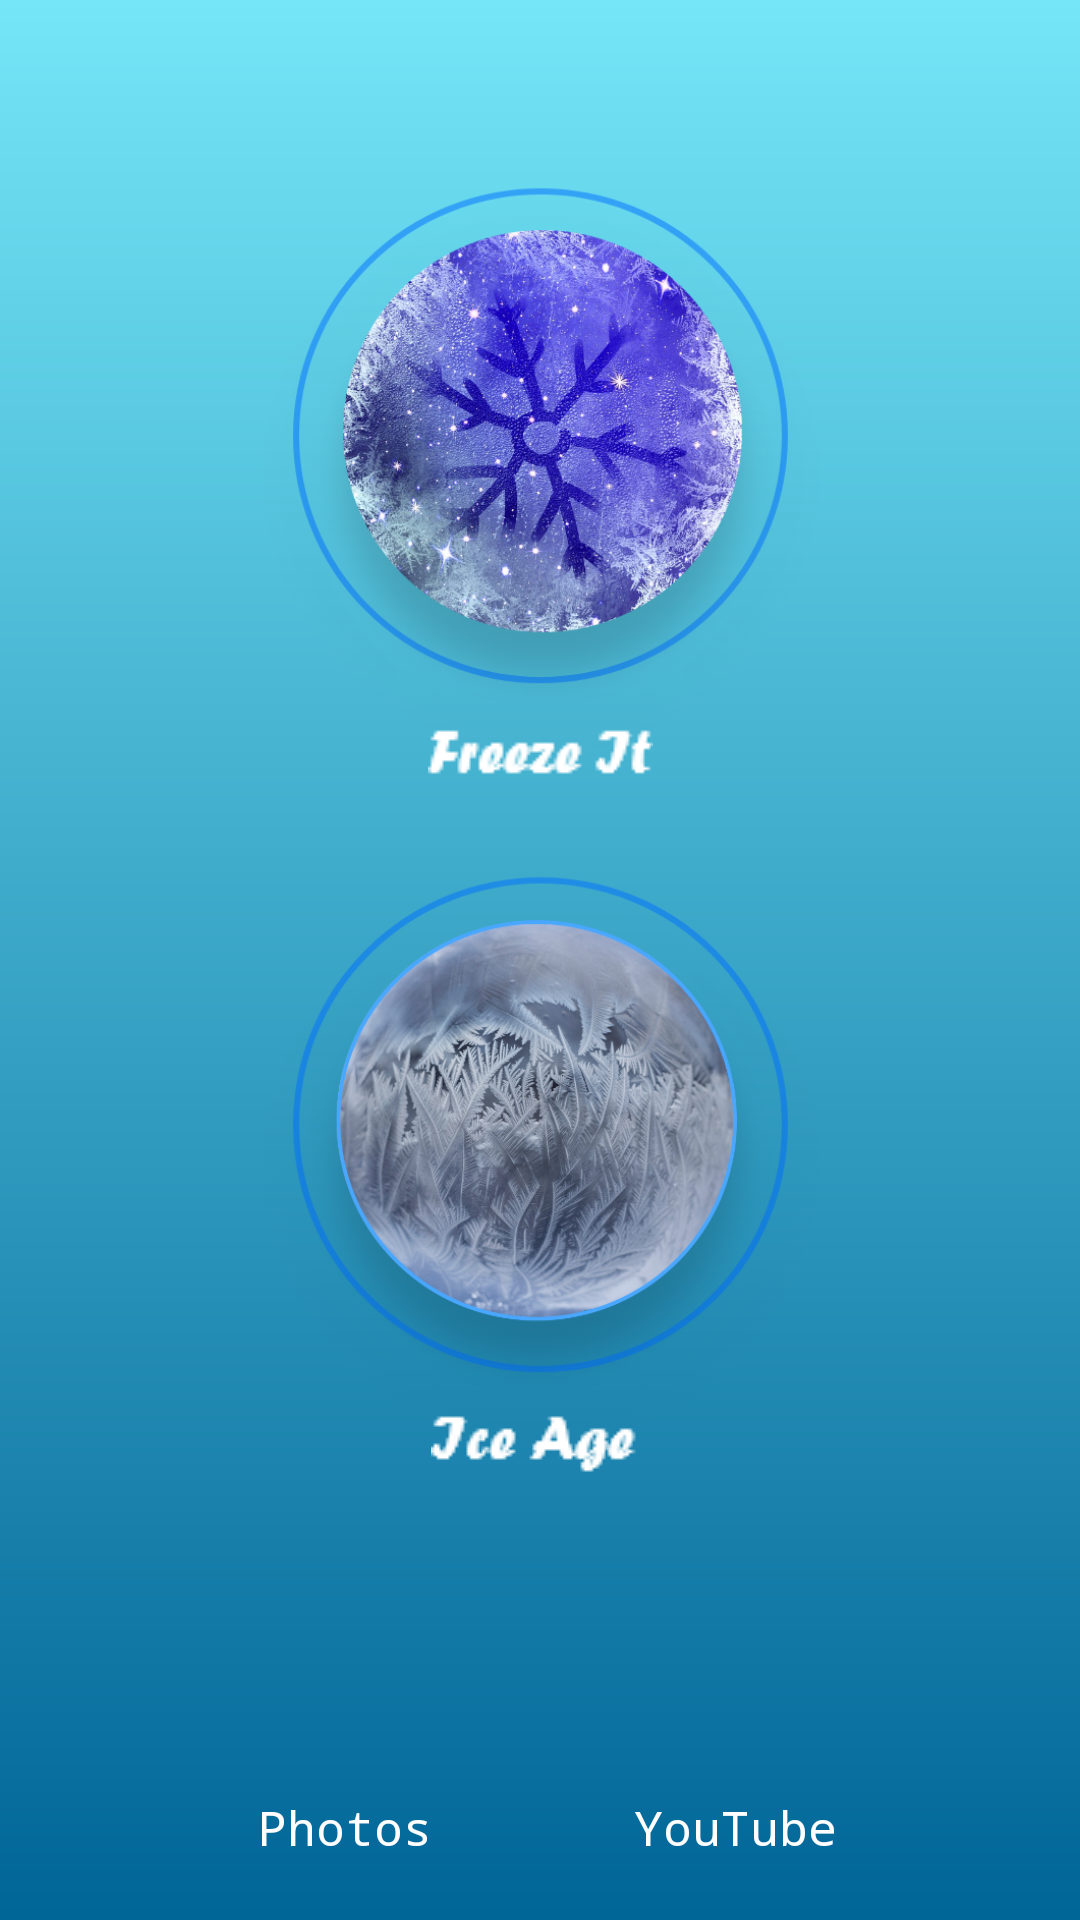

Layout XML and referenced resources for this Android screen:
<!-- AndroidManifest.xml: application theme AppTheme -->
<!-- res/layout/activity_main.xml -->
<android.support.v4.widget.DrawerLayout xmlns:android="http://schemas.android.com/apk/res/android"
    xmlns:app="http://schemas.android.com/apk/res-auto"
    xmlns:tools="http://schemas.android.com/tools"
    android:id="@+id/drawer_layout"
    android:layout_width="match_parent"
    android:layout_height="match_parent"
    android:background="@drawable/layout_background"
    android:fitsSystemWindows="true"
    tools:ignore="ContentDescription">

    <android.support.constraint.ConstraintLayout
        android:layout_width="match_parent"
        android:layout_height="match_parent"
        android:orientation="vertical"
        tools:ignore="HardcodedText">

        <include
            android:id="@+id/include"
            layout="@layout/action_toolbar"
            android:layout_width="match_parent"
            android:layout_height="wrap_content"
            app:layout_constraintEnd_toStartOf="@+id/relativeLayout"
            app:layout_constraintStart_toStartOf="parent"
            app:layout_constraintTop_toTopOf="parent" />

        <RelativeLayout
            android:id="@+id/relativeLayout2"
            android:layout_width="0dp"
            android:layout_height="0dp"
            android:layout_marginBottom="24dp"
            app:layout_constraintBottom_toTopOf="@+id/relativeLayout"
            app:layout_constraintDimensionRatio="1:1"
            app:layout_constraintEnd_toEndOf="parent"
            app:layout_constraintStart_toStartOf="parent"
            app:layout_constraintTop_toBottomOf="@+id/include">

            <ImageButton
                android:id="@+id/freeze_btn"
                android:layout_width="match_parent"
                android:layout_height="match_parent"
                android:layout_centerHorizontal="true"
                android:background="?android:selectableItemBackground"
                android:onClick="FreezeServiceClick"
                android:scaleType="fitCenter"
                android:src="@drawable/freeze_it_button" />

            <ImageView
                android:layout_width="wrap_content"
                android:layout_height="wrap_content"
                android:layout_alignParentBottom="true"
                android:layout_centerHorizontal="true"
                android:src="@drawable/freeze_it_text" />
        </RelativeLayout>

        <RelativeLayout
            android:id="@+id/relativeLayout"
            android:layout_width="0dp"
            android:layout_height="0dp"
            app:layout_constraintBottom_toTopOf="@+id/social_apps"
            app:layout_constraintDimensionRatio="1:1"
            app:layout_constraintEnd_toEndOf="parent"
            app:layout_constraintStart_toStartOf="parent"
            app:layout_constraintTop_toBottomOf="@+id/relativeLayout2">

            <ImageButton
                android:id="@+id/iceage_btn"
                android:layout_width="match_parent"
                android:layout_height="match_parent"
                android:layout_centerHorizontal="true"
                android:background="?android:selectableItemBackground"
                android:onClick="IceAgeServiceClick"
                android:scaleType="fitCenter"
                android:src="@drawable/ice_age_button" />

            <ImageView
                android:layout_width="wrap_content"
                android:layout_height="wrap_content"
                android:layout_alignParentBottom="true"
                android:layout_centerHorizontal="true"
                android:src="@drawable/ice_age_text" />

        </RelativeLayout>

        <LinearLayout
            android:id="@+id/social_apps"
            android:layout_marginBottom="20dp"
            android:layout_marginTop="32dp"
            android:layout_width="0dp"
            android:layout_height="wrap_content"
            android:orientation="horizontal"
            android:baselineAligned="false"
            app:layout_constraintBottom_toBottomOf="parent"
            app:layout_constraintEnd_toEndOf="parent"
            app:layout_constraintStart_toStartOf="parent"
            app:layout_constraintTop_toBottomOf="@+id/relativeLayout"
            tools:ignore="UseCompoundDrawables">

            <LinearLayout
                android:layout_width="match_parent"
                android:layout_height="match_parent"
                android:layout_weight="1"
                android:orientation="vertical">

                <ImageView
                    android:id="@+id/imageView"
                    android:layout_width="match_parent"
                    android:layout_height="60dp"
                    android:layout_marginBottom="5dp"
                    android:layout_marginStart="50dp"
                    android:layout_marginTop="10dp"
                    android:onClick="OpenGallery"
                    app:srcCompat="@drawable/images"
                    android:layout_marginLeft="50dp" />

                <TextView
                    android:id="@+id/textView2"
                    android:layout_width="match_parent"
                    android:layout_height="wrap_content"
                    android:layout_marginStart="50dp"
                    android:fontFamily="monospace"
                    android:gravity="center_horizontal"
                    android:text="Photos"
                    android:textColor="#ffffff"
                    android:textSize="16sp"
                    android:layout_marginLeft="50dp" />
            </LinearLayout>

            <LinearLayout
                android:layout_width="match_parent"
                android:layout_height="match_parent"
                android:layout_weight="1"
                android:orientation="vertical">

                <ImageView
                    android:id="@+id/imageView2"
                    android:layout_width="match_parent"
                    android:layout_height="60dp"
                    android:layout_marginBottom="5dp"
                    android:layout_marginEnd="50dp"
                    android:layout_marginTop="10dp"
                    android:onClick="OpenYoutube"
                    app:srcCompat="@drawable/youtube_logo"
                    android:layout_marginRight="50dp" />

                <TextView
                    android:id="@+id/textView3"
                    android:layout_width="match_parent"
                    android:layout_height="wrap_content"
                    android:layout_marginEnd="50dp"
                    android:fontFamily="monospace"
                    android:gravity="center_horizontal"
                    android:text="YouTube"
                    android:textColor="#ffffff"
                    android:textSize="16sp"
                    android:layout_marginRight="50dp" />
            </LinearLayout>
        </LinearLayout>
    </android.support.constraint.ConstraintLayout>

    <android.support.design.widget.NavigationView
        android:id="@+id/navdrawer"
        android:layout_width="wrap_content"
        android:layout_height="match_parent"
        android:layout_gravity="start"
        android:background="#ccffffff"
        android:fitsSystemWindows="true"
        app:menu="@menu/nav_drawer_menu">

        <TextView
            android:id="@+id/footer_text"
            android:layout_width="match_parent"
            android:layout_height="48dp"
            android:layout_gravity="bottom"
            android:layout_marginBottom="20dp"
            android:gravity="center"
            android:text="@string/email"
            android:textColor="#0000EE"
            android:textStyle="normal" />
    </android.support.design.widget.NavigationView>
</android.support.v4.widget.DrawerLayout>
<!-- res/layout/action_toolbar.xml (included above) -->
<android.support.v7.widget.Toolbar android:id="@+id/toolbar"
    android:layout_width="match_parent"
    android:layout_height="?attr/actionBarSize"
    android:background="@null"
    android:theme="@style/ThemeOverlay.AppCompat.ActionBar"
    xmlns:android="http://schemas.android.com/apk/res/android" />
<!-- resources referenced by this layout -->
<resources>
  <!-- drawable freeze_it_button: png bitmap (drawable, 393394 bytes) -->
  <!-- drawable freeze_it_text: png bitmap (drawable, 635 bytes) -->
  <!-- drawable ice_age_button: png bitmap (drawable, 299036 bytes) -->
  <!-- drawable ice_age_text: png bitmap (drawable, 595 bytes) -->
  <!-- drawable images: png bitmap (drawable, 15624 bytes) -->
  <!-- drawable layout_background (drawable) -->
  <?xml version="1.0" encoding="utf-8"?>
  <shape xmlns:android="http://schemas.android.com/apk/res/android"
      android:shape="rectangle">
      <gradient
          android:startColor="#74E6F7"
          android:endColor="#006597"
          android:angle="-90"/>
  </shape>
  <!-- drawable youtube_logo: png bitmap (drawable, 6820 bytes) -->
  <string name="email"><u>Catch us at iceup.in</u></string>
  <style name="AppTheme" parent="Theme.AppCompat.DayNight.NoActionBar">
          
          <item name="colorPrimary">@color/colorPrimary</item>
          <item name="colorPrimaryDark">@color/colorPrimaryDark</item>
          <item name="colorAccent">@color/colorAccent</item>
          <item name="android:windowAnimationStyle">@null</item>
      </style>
  <color name="colorPrimary">#3F51B5</color>
  <color name="colorPrimaryDark">#303F9F</color>
  <color name="colorAccent">#FF4081</color>
</resources>
